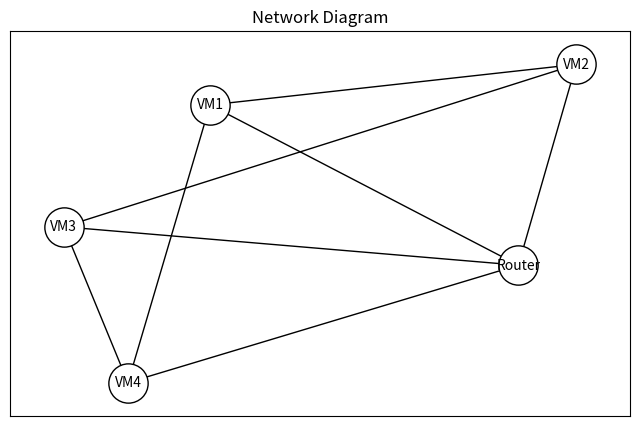

Recreate this plot in Python.
import itertools
import networkx as nx
import matplotlib.pyplot as plt
G = nx.Graph()  # crear un grafo
num_vms=4
router_name = "Router"
G.add_node(router_name)


vms = [f"VM{i + 1}" for i in range(num_vms)]

for vm in vms:
   G.add_node(vm)

for vm1, vm2 in zip(vms, vms[1:] + [vms[0]]):
    G.add_edge(vm1, vm2)

for vm in vms:
    G.add_edge(vm,router_name)

fig, ax = plt.subplots(figsize=(8, 5))
layout = nx.spring_layout(G)  # Layout spring

# Dibujar nodos como círculos con texto dentro
node_colors = 'white'
node_edge_colors = 'black'
node_size = 800

nx.draw_networkx_nodes(G, layout, ax=ax, node_shape='o', node_color=node_colors, edgecolors=node_edge_colors, node_size=node_size)
nx.draw_networkx_edges(G, layout, ax=ax)

# Colocar etiquetas en el centro de los círculos
node_labels = {node: node for node in G.nodes()}
nx.draw_networkx_labels(G, layout, labels=node_labels, ax=ax, font_size=10, verticalalignment='center', horizontalalignment='center')

ax.set_title("Network Diagram")

plt.show()
################################
# IMPORTAR GRAFO
# G2 = nx.read_graphml("red.graphml")
#  EXPORTAR GRAFO
# G2 = nx.write_graphml("red.graphml")
